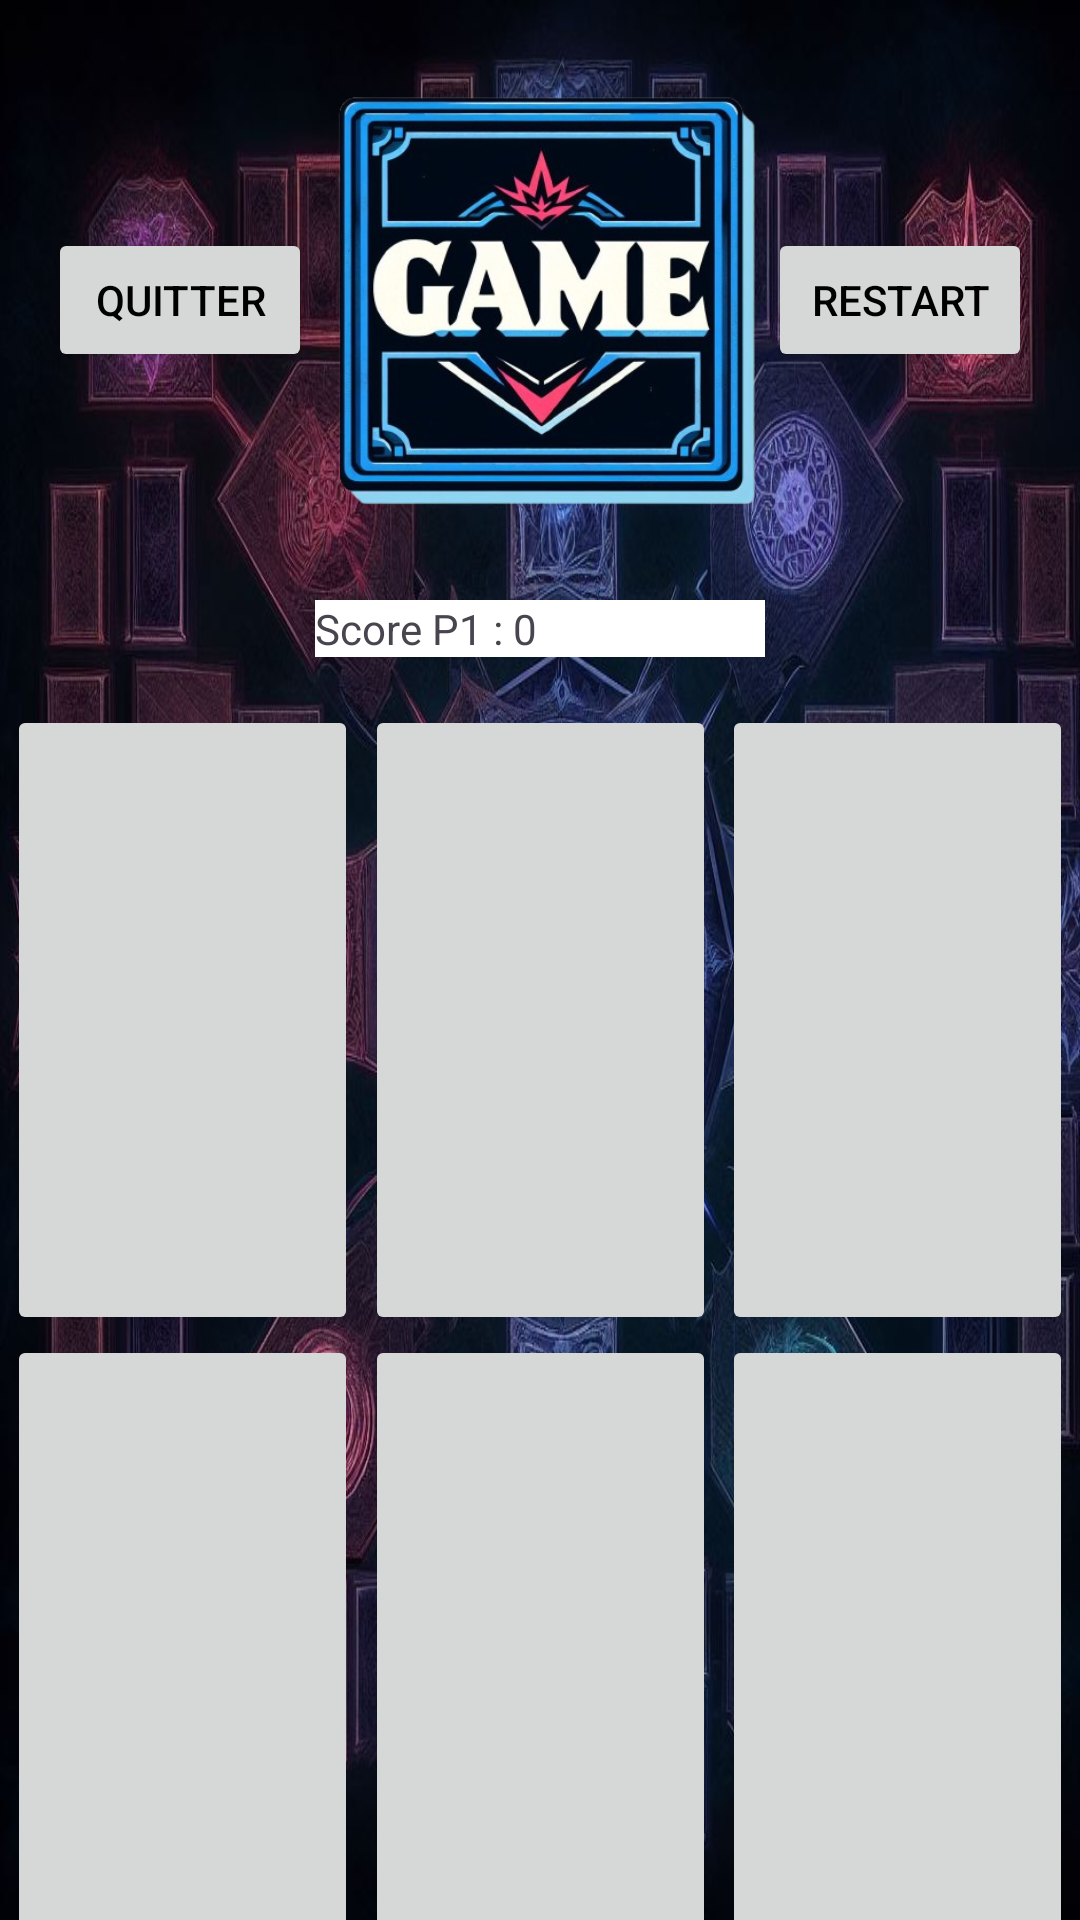

Android layout source for this screen:
<!-- AndroidManifest.xml: application theme Base.Theme.YuGiOhMemorise -->
<!-- res/layout/activity_multi_mode.xml -->
<?xml version="1.0" encoding="utf-8"?>
<androidx.constraintlayout.widget.ConstraintLayout
    xmlns:android="http://schemas.android.com/apk/res/android"
    xmlns:app="http://schemas.android.com/apk/res-auto"
    xmlns:tools="http://schemas.android.com/tools"
    android:id="@+id/main"
    android:layout_width="match_parent"
    android:layout_height="match_parent"
    android:background="@drawable/gamebackground"
    tools:context=".SoloMode">

    <ImageView
        android:id="@+id/gamelogo"
        android:layout_width="191dp"
        android:layout_height="200dp"
        app:layout_constraintDimensionRatio="250:208"
        app:layout_constraintEnd_toEndOf="parent"
        app:layout_constraintStart_toStartOf="parent"
        app:layout_constraintTop_toTopOf="parent"
        app:srcCompat="@drawable/gamego"/>

    <TextView
        android:id="@+id/scorepone"
        android:layout_width="150dp"
        android:layout_height="wrap_content"
        android:text="Score P1 : 0"
        android:background="@color/white"
        app:layout_constraintStart_toStartOf="parent"
        app:layout_constraintTop_toBottomOf="@+id/gamelogo"
        app:layout_constraintEnd_toEndOf="parent"
        app:layout_constraintHorizontal_bias="0.5"
        app:layout_constraintVertical_bias="0.0"/>

    
    <ImageButton
        android:id="@+id/button1"
        android:layout_width="117dp"
        android:layout_height="210dp"
        app:layout_constraintStart_toStartOf="parent"
        app:layout_constraintEnd_toStartOf="@+id/button2"
        app:layout_constraintTop_toBottomOf="@+id/scorepone"
        app:srcCompat="@drawable/card_back"
        android:scaleType="fitXY"
        android:layout_marginTop="16dp"/>

    <ImageButton
        android:id="@+id/button2"
        android:layout_width="117dp"
        android:layout_height="210dp"
        app:layout_constraintStart_toEndOf="@+id/button1"
        app:layout_constraintEnd_toStartOf="@+id/button3"
        app:layout_constraintTop_toBottomOf="@+id/scorepone"
        app:srcCompat="@drawable/card_back"
        android:scaleType="fitXY"
        android:layout_marginTop="16dp"/>

    <ImageButton
        android:id="@+id/button3"
        android:layout_width="117dp"
        android:layout_height="210dp"
        app:layout_constraintStart_toEndOf="@+id/button2"
        app:layout_constraintEnd_toEndOf="parent"
        app:layout_constraintTop_toBottomOf="@+id/scorepone"
        app:srcCompat="@drawable/card_back"
        android:scaleType="fitXY"
        android:layout_marginTop="16dp"/>

    
    <ImageButton
        android:id="@+id/button4"
        android:layout_width="117dp"
        android:layout_height="210dp"
        app:layout_constraintStart_toStartOf="parent"
        app:layout_constraintEnd_toStartOf="@+id/button5"
        app:layout_constraintTop_toBottomOf="@+id/button1"
        app:srcCompat="@drawable/card_back"
        android:scaleType="fitXY"/>

    <ImageButton
        android:id="@+id/button5"
        android:layout_width="117dp"
        android:layout_height="210dp"
        app:layout_constraintStart_toEndOf="@+id/button4"
        app:layout_constraintEnd_toStartOf="@+id/button6"
        app:layout_constraintTop_toBottomOf="@+id/button2"
        app:srcCompat="@drawable/card_back"
        android:scaleType="fitXY"/>

    <ImageButton
        android:id="@+id/button6"
        android:layout_width="117dp"
        android:layout_height="210dp"
        app:layout_constraintStart_toEndOf="@+id/button5"
        app:layout_constraintEnd_toEndOf="parent"
        app:layout_constraintTop_toBottomOf="@+id/button3"
        app:srcCompat="@drawable/card_back"
        android:scaleType="fitXY"/>

    <TextView
        android:id="@+id/scoreptwo"
        android:layout_width="150dp"
        android:layout_height="wrap_content"
        android:text="Score P2 : 0"
        android:background="@color/white"
        app:layout_constraintEnd_toEndOf="parent"
        app:layout_constraintStart_toStartOf="parent"
        app:layout_constraintTop_toBottomOf="@+id/button5"
        android:layout_marginTop="16dp"/>

    <Button
        android:id="@+id/quitter"
        android:layout_width="wrap_content"
        android:layout_height="wrap_content"
        android:layout_marginStart="16dp"
        android:text="@string/quitter"
        android:theme="@style/Button.Color"
        android:textColor="@color/black"
        app:layout_constraintStart_toStartOf="parent"
        app:layout_constraintTop_toTopOf="@+id/gamelogo"
        app:layout_constraintBottom_toBottomOf="@+id/gamelogo" />

    <Button
        android:id="@+id/restart"
        android:layout_width="wrap_content"
        android:layout_height="wrap_content"
        android:layout_marginEnd="16dp"
        android:text="@string/restart"
        android:theme="@style/Button.Color"
        android:textColor="@color/black"
        app:layout_constraintEnd_toEndOf="parent"
        app:layout_constraintTop_toTopOf="@+id/gamelogo"
        app:layout_constraintBottom_toBottomOf="@+id/gamelogo"/>

</androidx.constraintlayout.widget.ConstraintLayout>
<!-- resources referenced by this layout -->
<resources>
  <color name="black">#FF000000</color>
  <color name="white">#FFFFFFFF</color>
  <!-- drawable gamebackground: jpg bitmap (drawable, 203918 bytes) -->
  <!-- drawable gamego: png bitmap (drawable, 214372 bytes) -->
  <string name="quitter">Quitter</string>
  <string name="restart">Restart</string>
  <style name="Button.Color" parent="Theme.Material3.DayNight.NoActionBar">
          <item name="colorPrimary">#FFFFFF</item>
      </style>
  <style name="Base.Theme.YuGiOhMemorise" parent="Theme.Material3.DayNight.NoActionBar">
          
          
      </style>
</resources>
